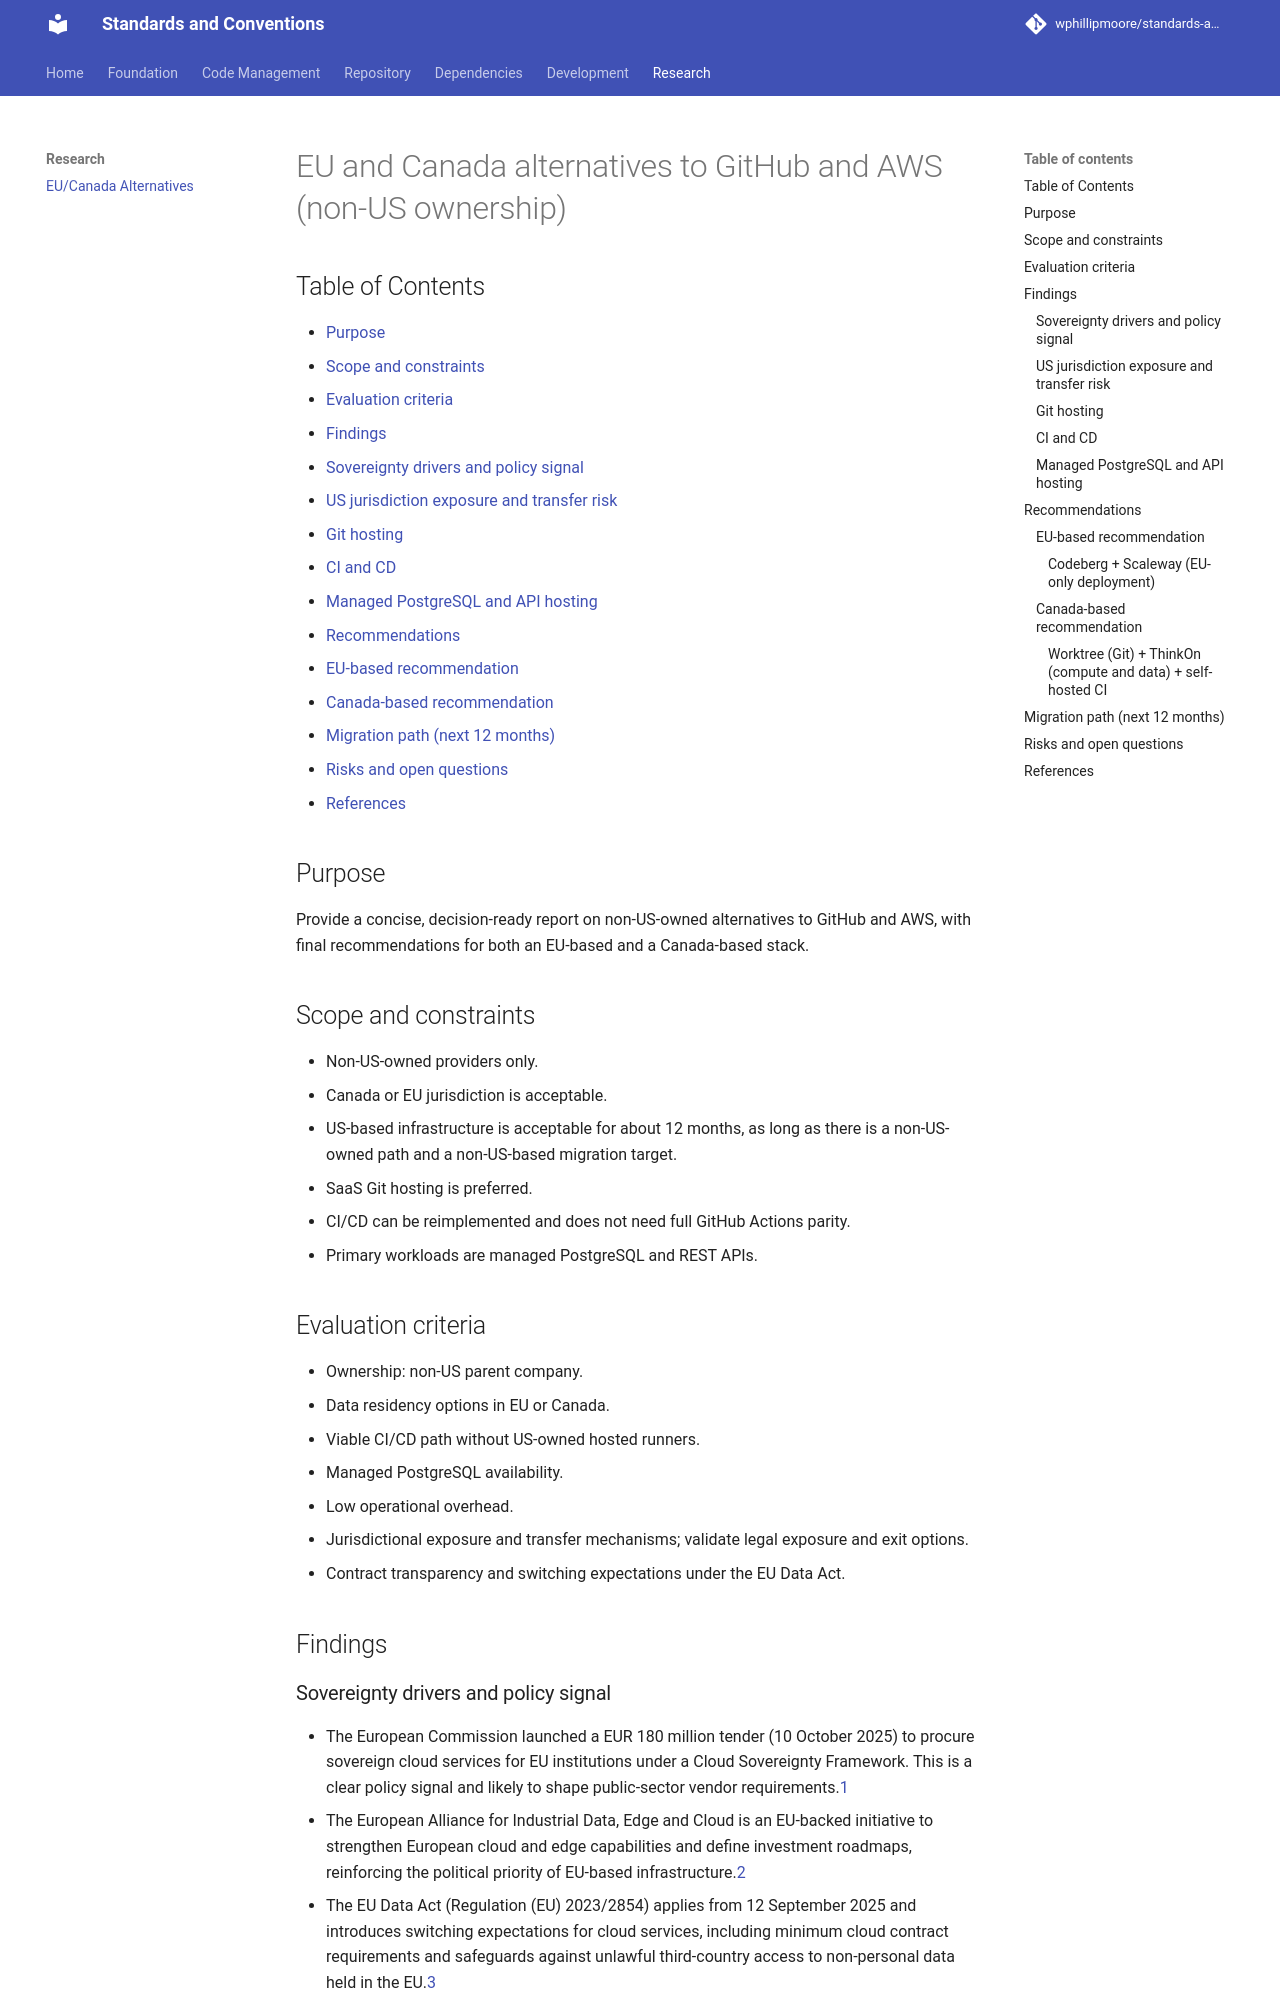

repository: wphillipmoore/standards-and-conventions · page: research/eu-canada-github-aws-alternatives/index.html · generator: mkdocs

# EU and Canada alternatives to GitHub and AWS (non-US ownership)

## Purpose

Provide a concise, decision-ready report on non-US-owned alternatives to
GitHub and AWS, with final recommendations for both an EU-based and a
Canada-based stack.

## Scope and constraints

- Non-US-owned providers only.
- Canada or EU jurisdiction is acceptable.
- US-based infrastructure is acceptable for about 12 months, as long as there
  is a non-US-owned path and a non-US-based migration target.
- SaaS Git hosting is preferred.
- CI/CD can be reimplemented and does not need full GitHub Actions parity.
- Primary workloads are managed PostgreSQL and REST APIs.

## Evaluation criteria

- Ownership: non-US parent company.
- Data residency options in EU or Canada.
- Viable CI/CD path without US-owned hosted runners.
- Managed PostgreSQL availability.
- Low operational overhead.
- Jurisdictional exposure and transfer mechanisms; validate legal exposure and
  exit options.
- Contract transparency and switching expectations under the EU Data Act.

## Findings

### Sovereignty drivers and policy signal

- The European Commission launched a EUR 180 million tender (10 October 2025)
  to procure sovereign cloud services for EU institutions under a Cloud
  Sovereignty Framework. This is a clear policy signal and likely to shape
  public-sector vendor requirements.[1]
- The European Alliance for Industrial Data, Edge and Cloud is an EU-backed
  initiative to strengthen European cloud and edge capabilities and define
  investment roadmaps, reinforcing the political priority of EU-based
  infrastructure.[2]
- The EU Data Act (Regulation (EU) 2023/2854) applies from 12 September 2025
  and introduces switching expectations for cloud services, including minimum
  cloud contract requirements and safeguards against unlawful third-country
  access to non-personal data held in the EU.[3] [4]
- In the current political climate, European governments are actively reducing
  reliance on U.S. tech providers. France announced that 2.5 million civil
  servants will move off U.S. video-conferencing tools by 2027 in favor of a
  domestic platform, and other public bodies are shifting to open-source
  alternatives to reduce dependency.[5]

### US jurisdiction exposure and transfer risk

- The U.S. CLOUD Act allows U.S. courts to compel U.S. providers to disclose
  data in their possession, custody, or control regardless of where it is
  stored. US-owned vendors therefore create jurisdictional exposure even with
  EU or Canadian data residency.[6]
- The EU-U.S. Data Privacy Framework adequacy decision (2023/1795) allows
  transfers of EU personal data to U.S. organizations on the DPF list and
  requires ongoing Commission monitoring. The EDPB welcomed improvements but
  flagged concerns about scope, onward transfers, bulk collection, and
  redress.[7] [8]
